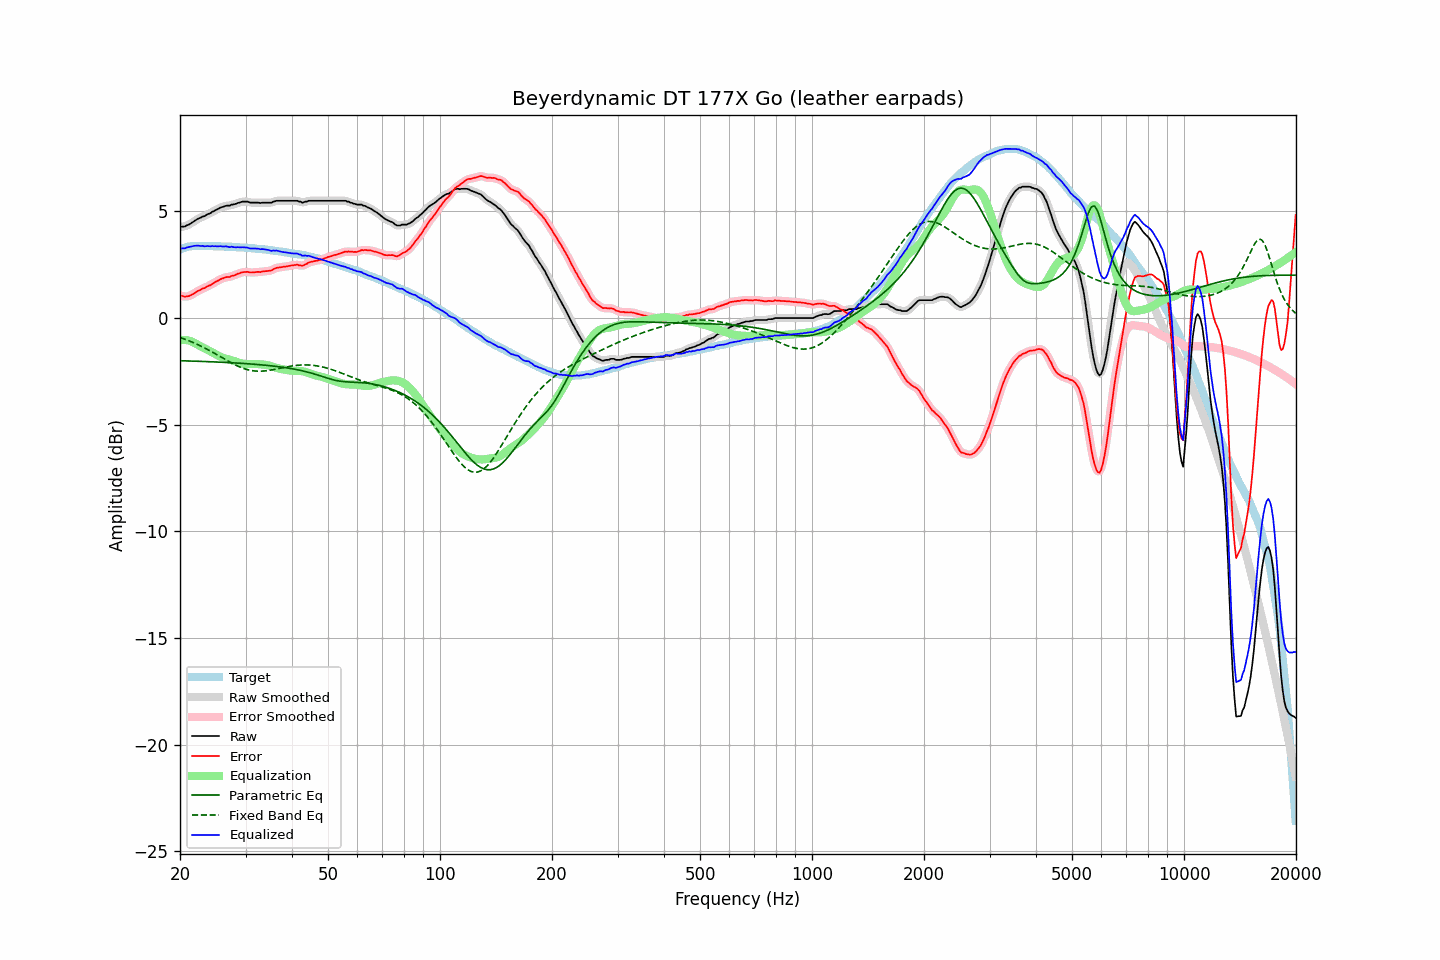

The file beside this chart, header and first rows:
frequency, raw, error, smoothed, error_smoothed, equalization, parametric_eq, fixed_band_eq, equalized_raw, equalized_smoothed, target
20.00, 4.26, 1.05, 4.27, 1.06, -1.03, -2.00, -0.91, 3.23, 3.23, 3.21
20.20, 4.29, 1.05, 4.28, 1.03, -1.03, -2.00, -0.94, 3.26, 3.25, 3.24
20.40, 4.29, 1.02, 4.29, 1.02, -1.02, -2.00, -0.96, 3.27, 3.27, 3.27
20.61, 4.29, 1.00, 4.31, 1.01, -1.03, -2.01, -0.99, 3.26, 3.28, 3.29
20.81, 4.34, 1.02, 4.33, 1.01, -1.03, -2.01, -1.02, 3.31, 3.30, 3.32
21.02, 4.37, 1.02, 4.37, 1.02, -1.05, -2.01, -1.05, 3.32, 3.32, 3.35
21.23, 4.40, 1.04, 4.41, 1.05, -1.06, -2.01, -1.08, 3.34, 3.34, 3.36
21.44, 4.45, 1.08, 4.45, 1.08, -1.09, -2.01, -1.11, 3.36, 3.36, 3.37
21.66, 4.50, 1.12, 4.50, 1.12, -1.12, -2.02, -1.14, 3.38, 3.37, 3.38
21.87, 4.55, 1.17, 4.55, 1.17, -1.16, -2.02, -1.17, 3.39, 3.39, 3.38
22.09, 4.60, 1.22, 4.60, 1.22, -1.21, -2.02, -1.21, 3.39, 3.39, 3.39
22.31, 4.65, 1.27, 4.64, 1.26, -1.25, -2.02, -1.24, 3.40, 3.39, 3.38
22.54, 4.68, 1.30, 4.68, 1.30, -1.29, -2.03, -1.28, 3.39, 3.39, 3.38
22.76, 4.71, 1.33, 4.72, 1.34, -1.33, -2.03, -1.31, 3.38, 3.38, 3.38
22.99, 4.76, 1.39, 4.75, 1.37, -1.37, -2.03, -1.35, 3.39, 3.37, 3.37
23.22, 4.77, 1.40, 4.78, 1.41, -1.41, -2.04, -1.39, 3.36, 3.37, 3.37
23.45, 4.81, 1.44, 4.82, 1.45, -1.44, -2.04, -1.43, 3.37, 3.37, 3.37
23.69, 4.86, 1.49, 4.85, 1.48, -1.48, -2.04, -1.47, 3.38, 3.37, 3.37
23.92, 4.89, 1.52, 4.89, 1.52, -1.52, -2.04, -1.51, 3.37, 3.37, 3.37
24.16, 4.92, 1.54, 4.93, 1.56, -1.56, -2.05, -1.55, 3.36, 3.37, 3.38
24.40, 4.98, 1.60, 4.97, 1.60, -1.60, -2.05, -1.59, 3.38, 3.37, 3.38
24.65, 5.01, 1.64, 5.01, 1.64, -1.64, -2.05, -1.63, 3.36, 3.37, 3.37
24.89, 5.06, 1.69, 5.06, 1.69, -1.69, -2.06, -1.68, 3.37, 3.37, 3.37
25.14, 5.09, 1.73, 5.09, 1.73, -1.73, -2.06, -1.72, 3.36, 3.36, 3.37
25.39, 5.13, 1.77, 5.14, 1.77, -1.77, -2.06, -1.76, 3.36, 3.37, 3.36
25.65, 5.18, 1.82, 5.17, 1.81, -1.81, -2.07, -1.81, 3.37, 3.36, 3.36
25.91, 5.20, 1.85, 5.20, 1.85, -1.84, -2.07, -1.85, 3.36, 3.36, 3.35
26.16, 5.22, 1.87, 5.23, 1.88, -1.87, -2.07, -1.89, 3.35, 3.36, 3.35
26.43, 5.25, 1.90, 5.25, 1.90, -1.89, -2.08, -1.94, 3.36, 3.36, 3.35
26.69, 5.27, 1.92, 5.26, 1.91, -1.91, -2.08, -1.98, 3.36, 3.35, 3.35
26.96, 5.27, 1.92, 5.27, 1.93, -1.93, -2.09, -2.02, 3.34, 3.34, 3.35
27.23, 5.27, 1.92, 5.29, 1.94, -1.95, -2.09, -2.06, 3.32, 3.34, 3.35
27.50, 5.32, 1.97, 5.30, 1.96, -1.97, -2.09, -2.10, 3.35, 3.33, 3.34
27.77, 5.32, 1.99, 5.32, 1.99, -1.99, -2.10, -2.14, 3.33, 3.33, 3.33
28.05, 5.34, 2.01, 5.35, 2.02, -2.02, -2.10, -2.18, 3.32, 3.33, 3.33
28.33, 5.36, 2.04, 5.36, 2.04, -2.05, -2.11, -2.22, 3.31, 3.32, 3.32
28.62, 5.40, 2.08, 5.39, 2.07, -2.07, -2.11, -2.25, 3.33, 3.32, 3.32
28.90, 5.41, 2.09, 5.42, 2.10, -2.10, -2.12, -2.29, 3.31, 3.32, 3.32
29.19, 5.44, 2.13, 5.44, 2.13, -2.12, -2.12, -2.32, 3.32, 3.32, 3.31
29.48, 5.46, 2.15, 5.45, 2.14, -2.14, -2.13, -2.35, 3.32, 3.32, 3.31
29.78, 5.46, 2.16, 5.46, 2.16, -2.15, -2.13, -2.37, 3.31, 3.32, 3.30
30.08, 5.46, 2.16, 5.46, 2.16, -2.15, -2.14, -2.40, 3.31, 3.31, 3.30
30.38, 5.46, 2.17, 5.45, 2.16, -2.15, -2.14, -2.42, 3.31, 3.29, 3.29
30.68, 5.43, 2.14, 5.43, 2.15, -2.15, -2.15, -2.44, 3.28, 3.28, 3.29
30.99, 5.41, 2.14, 5.42, 2.14, -2.15, -2.15, -2.45, 3.26, 3.27, 3.27
31.30, 5.41, 2.14, 5.41, 2.14, -2.15, -2.16, -2.47, 3.26, 3.26, 3.27
31.61, 5.41, 2.14, 5.41, 2.14, -2.15, -2.16, -2.48, 3.26, 3.26, 3.27
31.93, 5.41, 2.15, 5.41, 2.15, -2.15, -2.17, -2.48, 3.26, 3.26, 3.26
32.24, 5.41, 2.16, 5.41, 2.16, -2.15, -2.18, -2.49, 3.26, 3.25, 3.25
32.57, 5.41, 2.17, 5.40, 2.16, -2.16, -2.18, -2.49, 3.25, 3.24, 3.24
32.89, 5.39, 2.15, 5.40, 2.17, -2.17, -2.19, -2.49, 3.22, 3.24, 3.24
33.22, 5.41, 2.18, 5.40, 2.17, -2.17, -2.20, -2.49, 3.24, 3.23, 3.23
33.55, 5.41, 2.19, 5.41, 2.18, -2.18, -2.20, -2.48, 3.23, 3.23, 3.22
33.89, 5.41, 2.20, 5.41, 2.20, -2.19, -2.21, -2.47, 3.22, 3.22, 3.21
34.23, 5.41, 2.20, 5.41, 2.20, -2.20, -2.22, -2.47, 3.21, 3.21, 3.21
34.57, 5.41, 2.21, 5.41, 2.21, -2.22, -2.23, -2.46, 3.19, 3.19, 3.20
34.92, 5.41, 2.23, 5.41, 2.22, -2.24, -2.23, -2.44, 3.17, 3.17, 3.18
35.27, 5.41, 2.23, 5.42, 2.25, -2.26, -2.24, -2.43, 3.15, 3.16, 3.18
35.62, 5.46, 2.29, 5.45, 2.28, -2.29, -2.25, -2.42, 3.17, 3.16, 3.17
35.97, 5.47, 2.32, 5.47, 2.32, -2.31, -2.26, -2.40, 3.16, 3.16, 3.15
... 635 more rows
